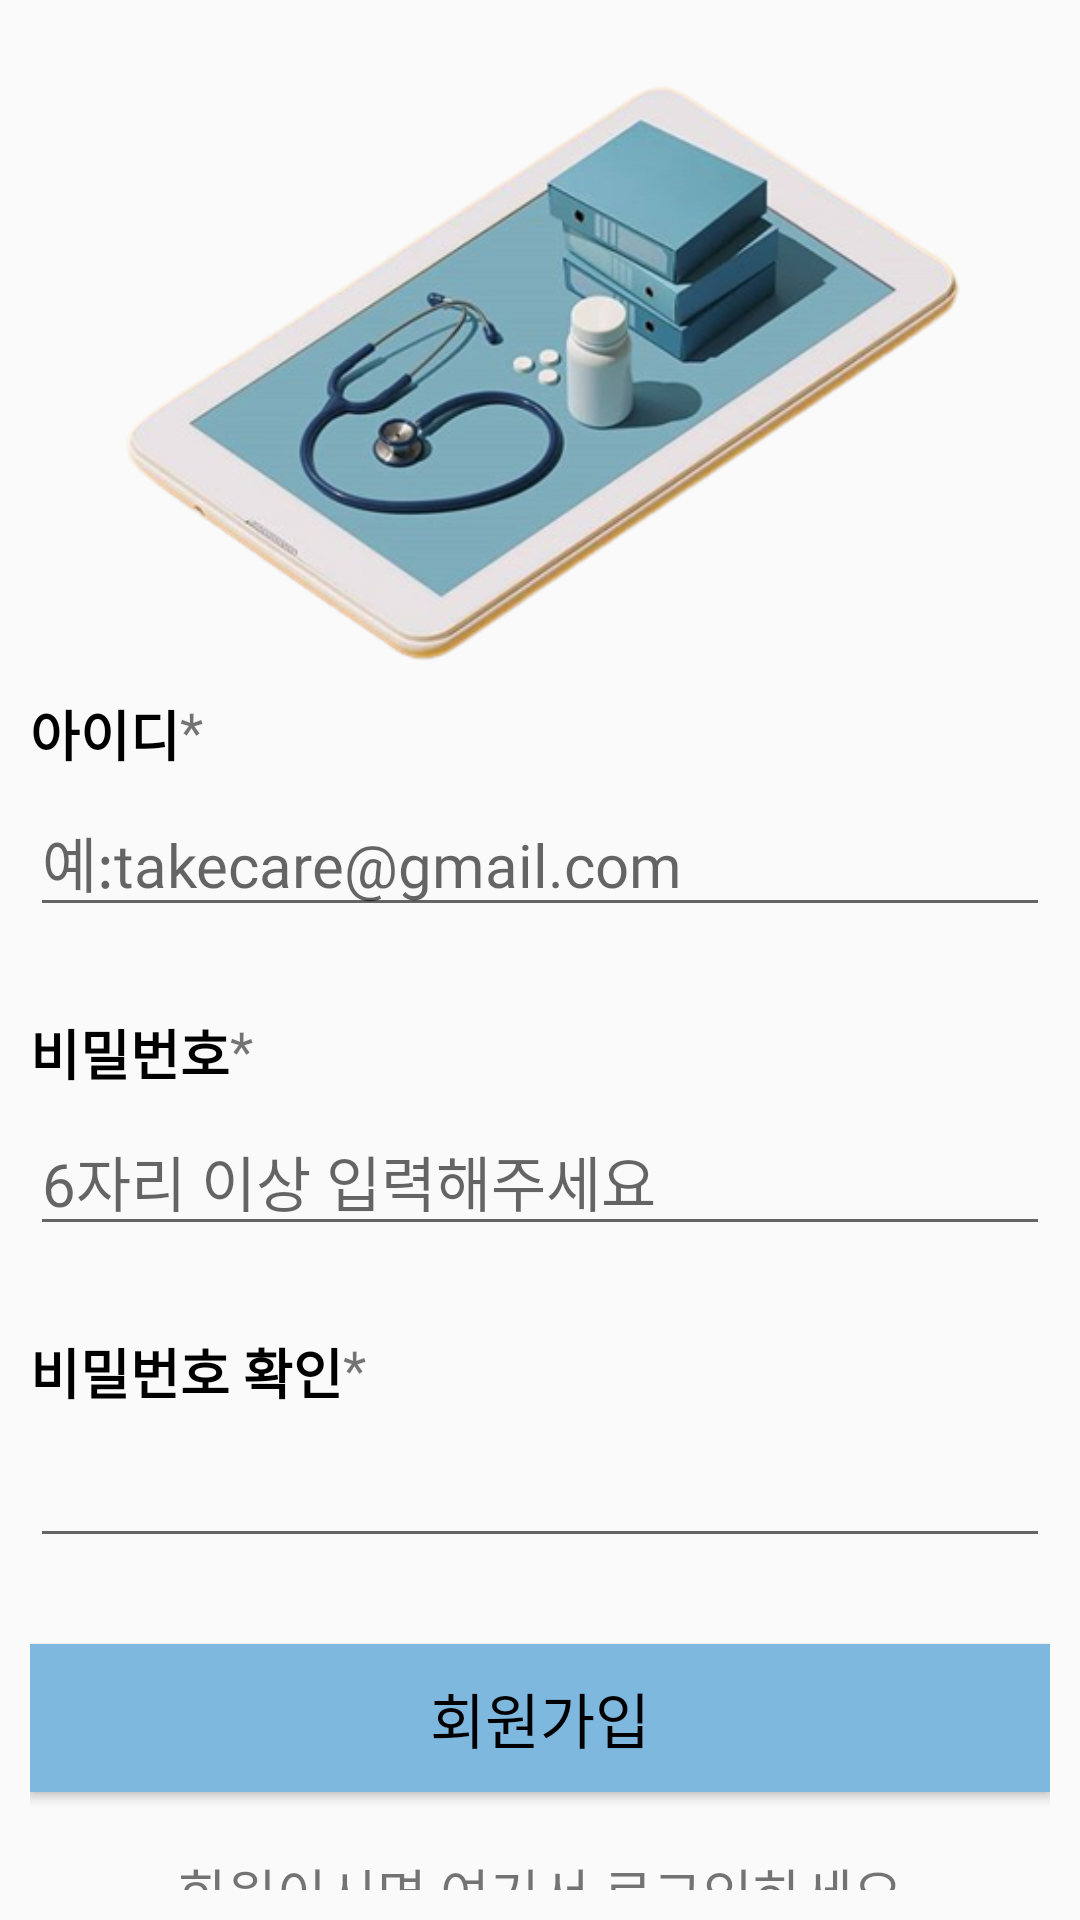

Reconstruct the res/layout file that produces this screen, plus the resources it refers to.
<!-- AndroidManifest.xml: application theme Theme.TakeCare -->
<!-- res/layout/activity_signup.xml -->
<?xml version="1.0" encoding="utf-8"?>
<LinearLayout xmlns:android="http://schemas.android.com/apk/res/android"
    xmlns:tools="http://schemas.android.com/tools"
    android:layout_width="match_parent"
    android:layout_height="match_parent"
    xmlns:app="http://schemas.android.com/apk/res-auto"
    android:orientation="vertical"
    android:background="@color/tab_color"
    android:layout_marginTop="40dp"
    android:layout_marginLeft="20dp"
    android:layout_marginRight="20dp"
    android:weightSum="7"
    tools:context=".ui.SignupActivity">

    <LinearLayout
        android:layout_width="match_parent"
        android:layout_height="0dp"
        android:layout_weight="2.5">

        <ImageView
            android:layout_width="match_parent"
            android:layout_height="match_parent"
            android:layout_gravity="center_horizontal"
            android:src="@drawable/main_image" />
    </LinearLayout>

    <androidx.constraintlayout.widget.ConstraintLayout
        android:layout_width="match_parent"
        android:layout_height="0dp"
        android:orientation="vertical"
        android:layout_margin="10dp"
        android:layout_weight="4.5">

        <TextView
            app:layout_constraintTop_toTopOf="parent"
            app:layout_constraintLeft_toLeftOf="parent"
            android:layout_width="wrap_content"
            android:layout_height="wrap_content"
            android:text="아이디"
            android:textStyle="bold"
            android:textColor="@color/black"
            android:textSize="18dp"
            android:id="@+id/signup_tv1"/>

        <TextView
            app:layout_constraintTop_toTopOf="@id/signup_tv1"
            app:layout_constraintLeft_toRightOf="@id/signup_tv1"
            android:layout_width="wrap_content"
            android:layout_height="wrap_content"
            android:text="*"
            android:textSize="18dp"
            android:textColor="@color/red"/>

        <EditText
            app:layout_constraintTop_toBottomOf="@id/signup_tv1"
            app:layout_constraintLeft_toLeftOf="parent"
            app:layout_constraintRight_toRightOf="parent"
            android:id="@+id/et_email_register"
            android:layout_width="match_parent"
            android:layout_height="wrap_content"
            android:layout_gravity="center_horizontal"
            android:layout_marginTop="5dp"
            android:hint="예:takecare@gmail.com"
            android:textSize="20sp"
            android:fontFamily="@font/font_normal"
            android:inputType="textEmailAddress" />

        <TextView
            android:id="@+id/signup_tv0"
            app:layout_constraintLeft_toLeftOf="parent"
            app:layout_constraintTop_toBottomOf="@id/et_email_register"
            android:layout_width="wrap_content"
            android:layout_height="wrap_content"
            android:text=""
            android:textSize="10dp"
            android:textStyle="bold"
            android:layout_marginBottom="5dp"
            android:layout_marginTop="5dp"/>

        <TextView
            app:layout_constraintTop_toBottomOf="@id/signup_tv0"
            app:layout_constraintLeft_toLeftOf="parent"
            android:layout_width="wrap_content"
            android:layout_height="wrap_content"
            android:text="비밀번호"
            android:textStyle="bold"
            android:textColor="@color/black"
            android:layout_marginTop="10dp"
            android:textSize="18dp"
            android:id="@+id/signup_tv2"/>

        <TextView
            app:layout_constraintTop_toTopOf="@id/signup_tv2"
            app:layout_constraintLeft_toRightOf="@id/signup_tv2"
            android:layout_width="wrap_content"
            android:layout_height="wrap_content"
            android:text="*"
            android:textSize="18dp"
            android:textColor="@color/red"/>

        <EditText
            app:layout_constraintTop_toBottomOf="@id/signup_tv2"
            app:layout_constraintLeft_toLeftOf="parent"
            app:layout_constraintRight_toRightOf="parent"
            android:id="@+id/et_password_register"
            android:layout_width="match_parent"
            android:layout_height="wrap_content"
            android:layout_gravity="center_horizontal"
            android:layout_marginTop="5dp"
            android:hint="6자리 이상 입력해주세요"
            android:textSize="20dp"
            android:fontFamily="@font/font_normal"
            android:inputType="textPassword" />

        <TextView
            app:layout_constraintLeft_toLeftOf="parent"
            app:layout_constraintTop_toBottomOf="@id/et_password_register"
            android:id="@+id/signup_tv4"
            android:layout_width="wrap_content"
            android:layout_height="wrap_content"
            android:text=""
            android:textSize="10dp"
            android:textStyle="bold"
            android:layout_marginBottom="5dp"
            android:layout_marginTop="5dp"/>

        <TextView
            app:layout_constraintTop_toBottomOf="@id/signup_tv4"
            app:layout_constraintLeft_toLeftOf="parent"
            android:layout_width="wrap_content"
            android:layout_height="wrap_content"
            android:text="비밀번호 확인"
            android:textStyle="bold"
            android:textColor="@color/black"
            android:textSize="18dp"
            android:layout_marginTop="10dp"
            android:id="@+id/signup_tv3"/>

        <TextView
            app:layout_constraintTop_toTopOf="@id/signup_tv3"
            app:layout_constraintLeft_toRightOf="@id/signup_tv3"
            android:layout_width="wrap_content"
            android:layout_height="wrap_content"
            android:text="*"
            android:textSize="18dp"
            android:textColor="@color/red"/>

        <EditText
            app:layout_constraintTop_toBottomOf="@id/signup_tv3"
            app:layout_constraintLeft_toLeftOf="parent"
            app:layout_constraintRight_toRightOf="parent"
            android:id="@+id/et_password_register2"
            android:layout_width="match_parent"
            android:layout_height="wrap_content"
            android:layout_gravity="center_horizontal"
            android:layout_marginTop="5dp"
            android:textSize="20sp"
            android:fontFamily="@font/font_normal"
            android:inputType="textPassword" />

        <TextView
            app:layout_constraintLeft_toLeftOf="parent"
            app:layout_constraintTop_toBottomOf="@id/et_password_register2"
            android:id="@+id/signup_tv5"
            android:layout_width="wrap_content"
            android:layout_height="wrap_content"
            android:text=""
            android:textSize="10dp"
            android:textStyle="bold"
            android:layout_marginTop="5dp"/>

        <Button
            app:layout_constraintLeft_toLeftOf="parent"
            app:layout_constraintRight_toRightOf="parent"
            app:layout_constraintTop_toBottomOf="@id/signup_tv5"
            android:id="@+id/btn_register"
            android:layout_width="match_parent"
            android:layout_height="wrap_content"
            android:layout_gravity="center_horizontal"
            android:layout_marginTop="10dp"
            android:background="@color/btn_color"
            android:text="회원가입"
            android:textSize="20sp"
            android:textColor="@color/black"
            android:padding="10dp"
            android:fontFamily="@font/font_normal" />

        <TextView
            app:layout_constraintLeft_toLeftOf="parent"
            app:layout_constraintRight_toRightOf="parent"
            app:layout_constraintTop_toBottomOf="@id/btn_register"
            android:id="@+id/tv_login"
            android:text="회원이시면 여기서 로그인하세요"
            android:layout_marginTop="20dp"
            android:textSize="18sp"
            android:fontFamily="@font/font_normal"
            android:layout_width="wrap_content"
            android:layout_height="wrap_content"
            android:layout_gravity="center_horizontal" />

    </androidx.constraintlayout.widget.ConstraintLayout>

</LinearLayout>
<!-- resources referenced by this layout -->
<resources>
  <color name="black">#FF000000</color>
  <color name="btn_color">#7FB8DE</color>
  <color name="tab_color">#FAFAFA</color>
  <!-- drawable main_image: png bitmap (drawable, 133951 bytes) -->
  <style name="Theme.TakeCare" parent="Theme.AppCompat.Light.DarkActionBar">
          
          <item name="windowNoTitle">true</item>
          <item name="windowActionBar">false</item>
          
          <item name="colorPrimary">@color/actionbar_color</item>
          <item name="colorPrimaryDark">@color/statusbar_color</item>
          <item name="colorAccent">@color/white</item>
          
      </style>
  <color name="actionbar_color">#73BBEA</color>
  <color name="statusbar_color">#4994D0</color>
  <color name="white">#FFFFFFFF</color>
</resources>
